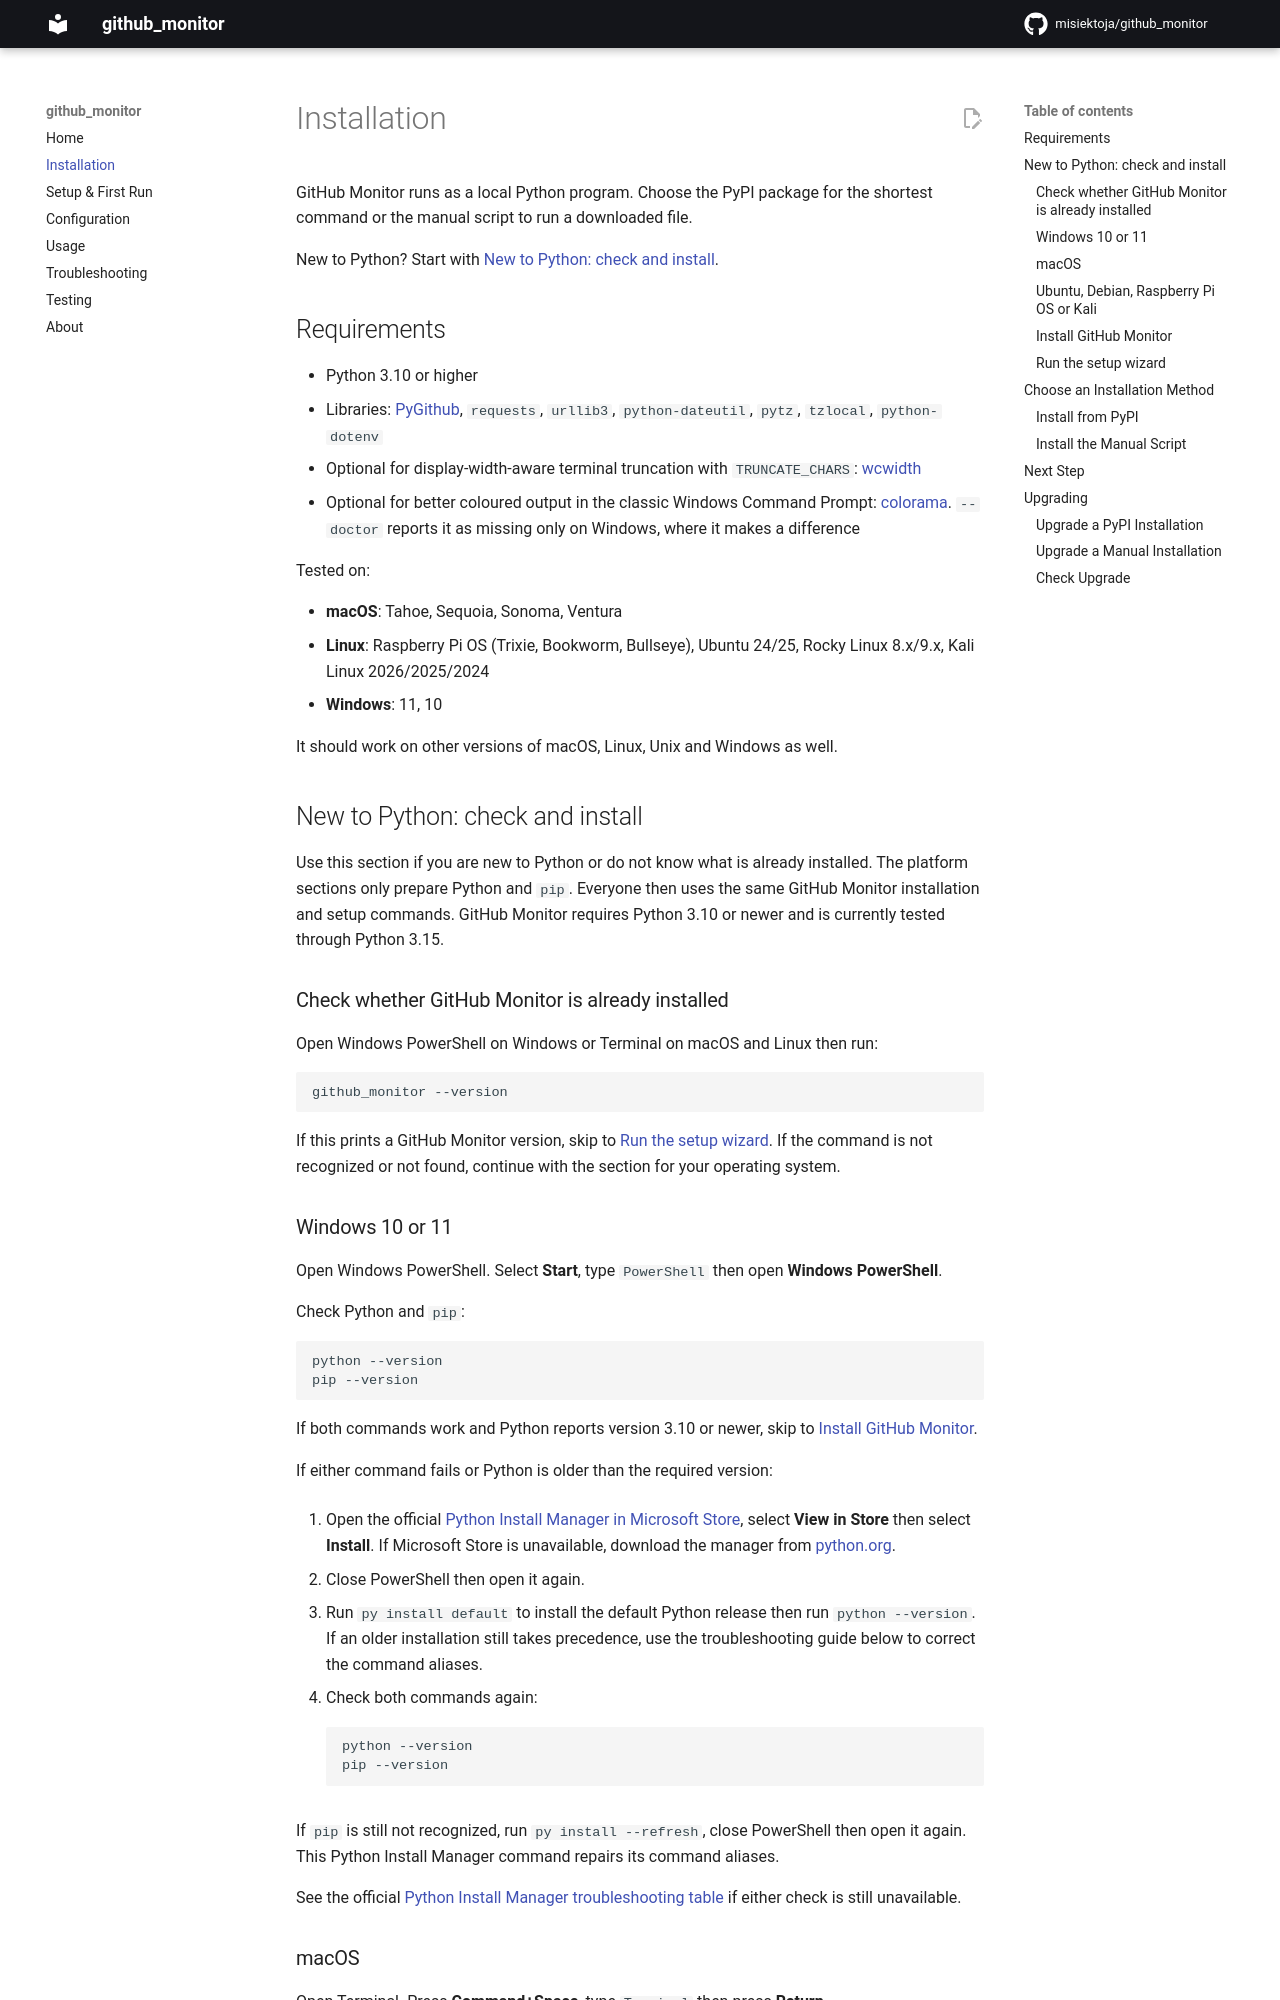

repository: misiektoja/github_monitor · page: installation/index.html · generator: mkdocs

---
description: "Install github_monitor from PyPI or as a manual script on Windows, macOS or Linux. Covers requirements, a Python walkthrough and upgrades."
---

# Installation

GitHub Monitor runs as a local Python program. Choose the PyPI package for the shortest command or the manual script to run a downloaded file.

New to Python? Start with [New to Python: check and install](#new-to-python-check-and-install).

<a id="requirements"></a>
## Requirements

* Python 3.10 or higher
* Libraries: [PyGithub](https://github.com/PyGithub/PyGithub), `requests`, `urllib3`, `python-dateutil`, `pytz`, `tzlocal`, `python-dotenv`
* Optional for display-width-aware terminal truncation with `TRUNCATE_CHARS`: [wcwidth](https://pypi.org/project/wcwidth/)
* Optional for better coloured output in the classic Windows Command Prompt: [colorama](https://github.com/tartley/colorama). `--doctor` reports it as missing only on Windows, where it makes a difference

Tested on:

* **macOS**: Tahoe, Sequoia, Sonoma, Ventura
* **Linux**: Raspberry Pi OS (Trixie, Bookworm, Bullseye), Ubuntu 24/25, Rocky Linux 8.x/9.x, Kali Linux 2026/2025/2024
* **Windows**: 11, 10

It should work on other versions of macOS, Linux, Unix and Windows as well.

<a id="new-to-python-check-and-install"></a>
## New to Python: check and install

Use this section if you are new to Python or do not know what is already installed. The platform sections only prepare Python and `pip`. Everyone then uses the same GitHub Monitor installation and setup commands. GitHub Monitor requires Python 3.10 or newer and is currently tested through Python 3.15.

<a id="check-whether-github-monitor-is-already-installed"></a>
### Check whether GitHub Monitor is already installed

Open Windows PowerShell on Windows or Terminal on macOS and Linux then run:

    github_monitor --version

If this prints a GitHub Monitor version, skip to [Run the setup wizard](#run-the-setup-wizard). If the command is not recognized or not found, continue with the section for your operating system.

<a id="windows-10-or-11"></a>
